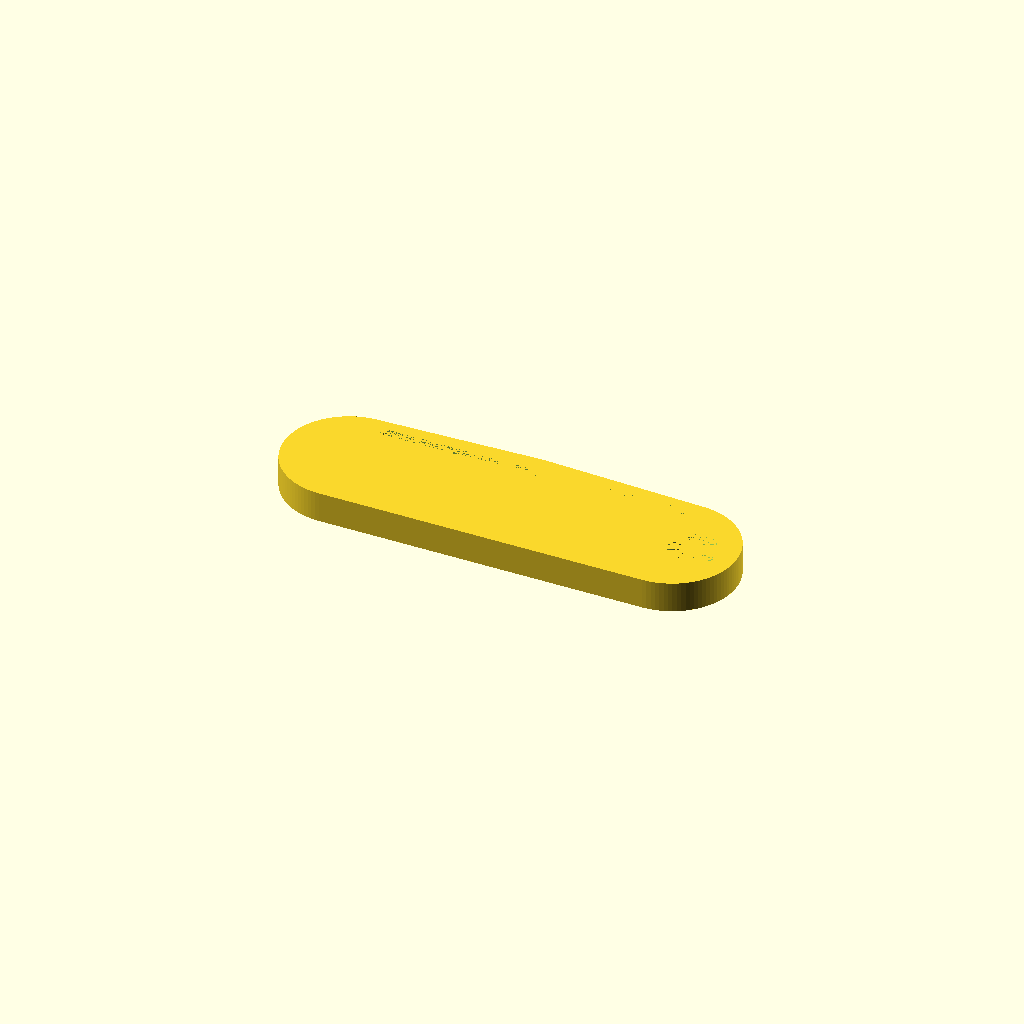
Cell 1: the model at its default parameters.
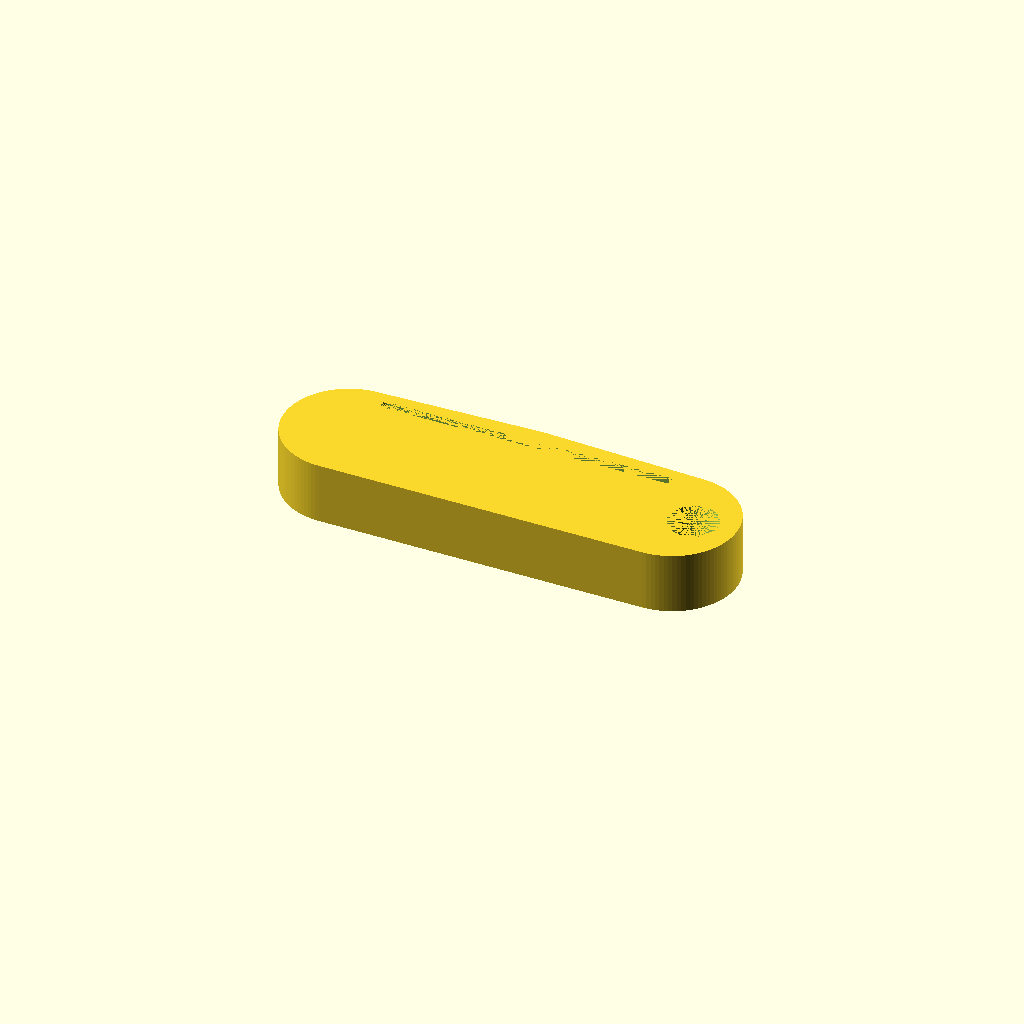
Cell 2 — THICKNESS set to 10, the other parameters unchanged.
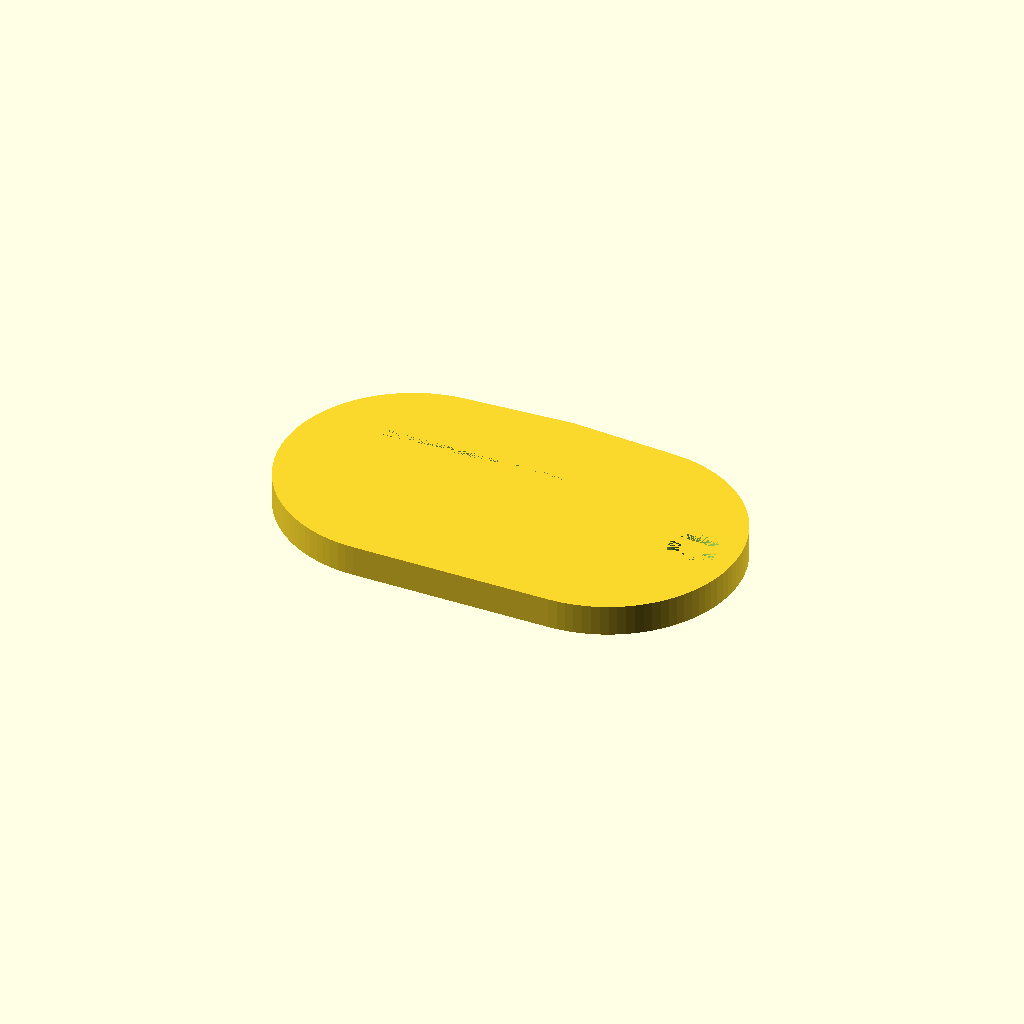
Cell 3: WIDTH = 42 (everything else at default).
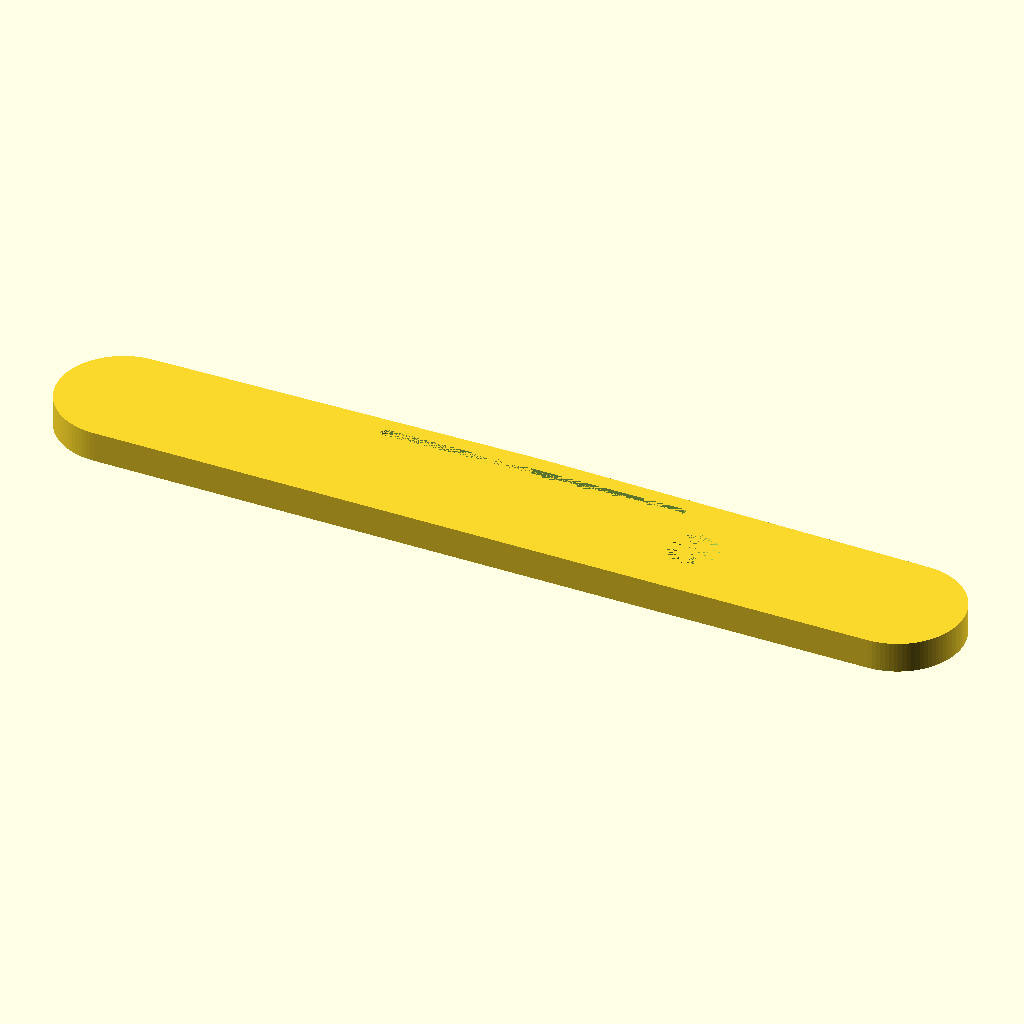
Cell 4: LENGTH = 148 (everything else at default).
All cells are drawn from one camera (rotation 55°, 0°, 25°, orthographic, colour scheme Cornfield), so only the parameter changes between them.
Source of the model, gym/hangboard-insert.scad:
THICKNESS = 5;
WIDTH = 21;
LENGTH = 74;

HOLE_OFFSET_X = 30;
HOLE_OFFSET_Y = 0;
HOLE_DIA_TOP = 8;
HOLE_DIA_BOT = 5;

SLOT_OFFSET_X = 0;
SLOT_OFFSET_Y = 8;
SLOT_WIDTH = 1.5;
SLOT_LENGTH = 50;

NUB_DIA = 10;
NUB_OFFSET = 1;

$fn = 100;

difference() {
    union() {
        hull() {
            for(i = [-1, 1]) {
                translate([i * (LENGTH-WIDTH)/2, 0, 0])
                cylinder(d = WIDTH, h = THICKNESS);
            }

            translate([0, (WIDTH-NUB_DIA)/2 + NUB_OFFSET, 0])
            cylinder(d = NUB_DIA, h = THICKNESS);
        }
    }

    translate([HOLE_OFFSET_X, HOLE_OFFSET_Y])
    cylinder(d1 = HOLE_DIA_BOT, d2 = HOLE_DIA_TOP, h = THICKNESS);

    translate([SLOT_OFFSET_X, SLOT_OFFSET_Y, 0])
    hull() {
        for(i = [-1, 1]) {
            translate([i * (SLOT_LENGTH-SLOT_WIDTH)/2, 0, 0])
            cylinder(d = SLOT_WIDTH, h = THICKNESS);
        }
    }

}
Parameter table extracted from the source (name, type, default, range or options):
THICKNESS: number, default 5
WIDTH: number, default 21
LENGTH: number, default 74
HOLE_OFFSET_X: number, default 30
HOLE_OFFSET_Y: number, default 0
HOLE_DIA_TOP: number, default 8
HOLE_DIA_BOT: number, default 5
SLOT_OFFSET_X: number, default 0
SLOT_OFFSET_Y: number, default 8
SLOT_WIDTH: number, default 1.5
SLOT_LENGTH: number, default 50
NUB_DIA: number, default 10
NUB_OFFSET: number, default 1
